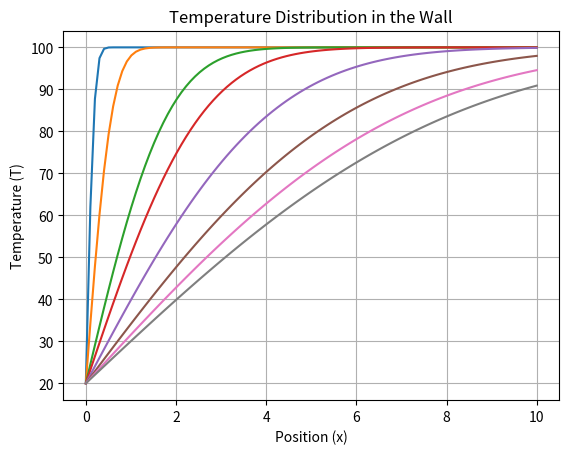

Here is the Python script that generated this plot:
import numpy as np
import matplotlib.pyplot as plt
from scipy.special import erfc

class Integral:
    def __init__(self,a,b,f,n):
        self.a = a
        self.b = b 
        self.f = f 
        self.n = n 
    
    def compute_integral(self):
        """
        Approximates the definite integral of a function using the trapezoidal rule.
        
        Parameters:
            f : function
                The function to be integrated.
            a : float
                Lower limit of integration.
            b : float
                Upper limit of integration.
            n : int
                Number of subintervals (trapezoids) for the approximation.
        
        Returns:
            float
                Approximation of the definite integral.
        """
        h = (self.b - self.a) / self.n  # Width of each subinterval
        integral = 0.5 * (self.f(self.a) + self.f(self.b))  # Initialize integral with the average of the function at endpoints
        for i in range(1, self.n):
            integral += self.f(self.a + i * h)  # Add value of the function at each interior point
        integral *= h  # Multiply by the width of each subinterval
        return integral

def func_to_integrate(x):
    return (2/np.sqrt(np.pi))*np.exp(-x**2)

class Wall:
    def __init__(self, k, Ti, TB):
        self.k = k  # Thermal diffusivity
        self.Ti = Ti  # Initial temperature
        self.TB = TB  # Boundary temperature at x=0 and t>0
        self.dT = Ti - TB  # Temperature difference

    def func_to_integrate(self,s):
        return (2/np.sqrt(np.pi))*np.exp(-s**2)
    
    def solve_temperature_distribution(self, N, L, t_value):
        x_values = np.linspace(0, L, N)
        x_values = x_values / (2 * np.sqrt(self.k * t_value))
        #T = self.Ti - self.dT * Integral(np.zeros(len(x_values)),x_values,func_to_integrate,100).compute_integral()
        T = self.Ti - self.dT * erfc(x_values)
        #T = self.Ti - self.dT * Integral(x_values,np.ones(len(x_values))*10e+8,func_to_integrate,100000).compute_integral()
        T[0] = self.TB  # Boundary condition at x=0
        return T

    def plot_temperature_distribution(self, T, L):
        N = len(T)
        x_values = np.linspace(0, L, N)
        plt.plot(x_values, T)
        plt.title('Temperature Distribution in the Wall')
        plt.xlabel('Position (x)')
        plt.ylabel('Temperature (T)')
        plt.grid(True)
        plt.show()

# Example usage
k = 0.1   # Thermal diffusivity
Ti = 100.0  # Initial temperature
TB = 20.0   # Boundary temperature at x=0 and t>0
L = 10.0   # Length of the wall
t_final = 1
N = 100   # Number of spatial grid points

wall = Wall(k, Ti, TB)
for time in [0.1,1,10,20,50,100,150,200]:
    temperature_distribution = wall.solve_temperature_distribution(N, L, time)
    wall.plot_temperature_distribution(temperature_distribution, L)
